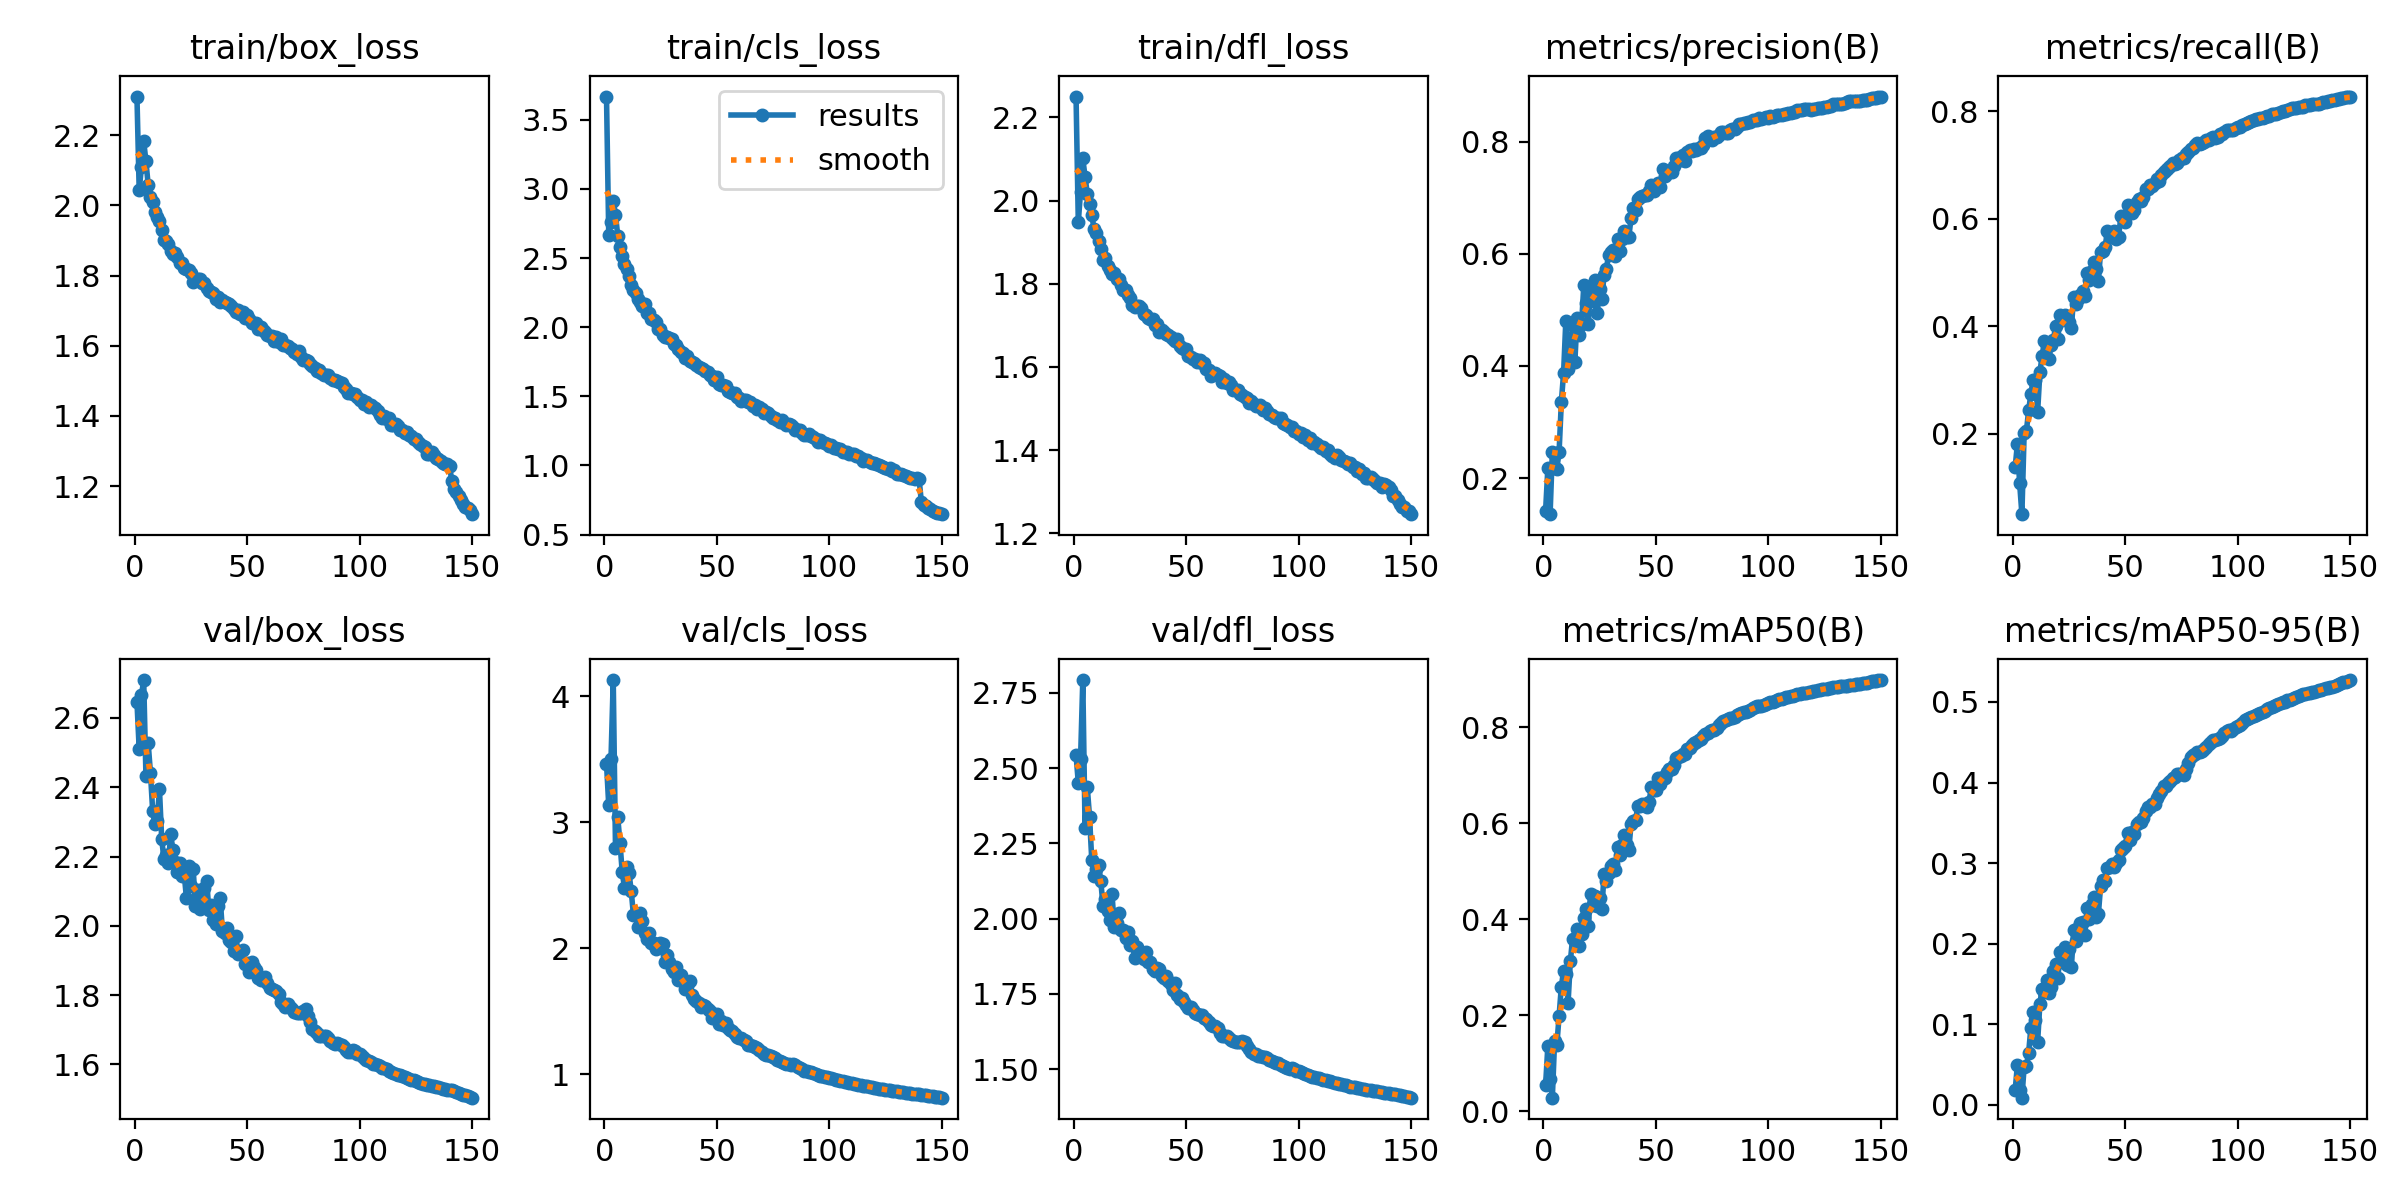

The file beside this chart, header and first rows:
epoch, time, train/box_loss, train/cls_loss, train/dfl_loss, metrics/precision(B), metrics/recall(B), metrics/mAP50(B), metrics/mAP50-95(B), val/box_loss, val/cls_loss, val/dfl_loss, lr/pg0, lr/pg1, lr/pg2
1, 199.9, 2.31, 3.669, 2.25, 0.142, 0.1382, 0.05467, 0.01826, 2.647, 3.464, 2.543, 0.003322, 0.003322, 0.003322
2, 477.6, 2.043, 2.664, 1.948, 0.2178, 0.181, 0.1359, 0.04921, 2.509, 3.132, 2.452, 0.006611, 0.006611, 0.006611
3, 684, 2.11, 2.762, 2.021, 0.1358, 0.1081, 0.06814, 0.01853, 2.665, 3.501, 2.529, 0.009857, 0.009857, 0.009857
4, 930, 2.183, 2.913, 2.102, 0.2474, 0.05089, 0.02846, 0.00898, 2.709, 4.127, 2.792, 0.009802, 0.009802, 0.009802
5, 1132, 2.125, 2.815, 2.057, 0.219, 0.201, 0.1469, 0.04722, 2.433, 2.796, 2.303, 0.009736, 0.009736, 0.009736
6, 1396, 2.058, 2.661, 2.017, 0.2168, 0.2053, 0.138, 0.04797, 2.526, 3.04, 2.436, 0.00967, 0.00967, 0.00967
7, 1600, 2.024, 2.582, 1.993, 0.2467, 0.2437, 0.1984, 0.06497, 2.442, 2.833, 2.338, 0.009604, 0.009604, 0.009604
8, 1847, 2.009, 2.518, 1.965, 0.3358, 0.2744, 0.2596, 0.09605, 2.331, 2.601, 2.194, 0.009538, 0.009538, 0.009538
9, 2071, 1.982, 2.461, 1.932, 0.3877, 0.3009, 0.2933, 0.115, 2.293, 2.476, 2.142, 0.009472, 0.009472, 0.009472
10, 2333, 1.968, 2.418, 1.922, 0.481, 0.2997, 0.287, 0.1053, 2.303, 2.643, 2.165, 0.009406, 0.009406, 0.009406
11, 2538, 1.956, 2.369, 1.902, 0.3945, 0.2414, 0.2262, 0.07834, 2.395, 2.598, 2.18, 0.00934, 0.00934, 0.00934
12, 2790, 1.93, 2.306, 1.883, 0.4265, 0.3148, 0.3127, 0.1257, 2.251, 2.451, 2.124, 0.009274, 0.009274, 0.009274
13, 2993, 1.902, 2.267, 1.857, 0.4727, 0.3453, 0.3599, 0.1444, 2.192, 2.258, 2.043, 0.009208, 0.009208, 0.009208
14, 3286, 1.9, 2.247, 1.863, 0.4071, 0.3719, 0.3538, 0.1407, 2.204, 2.26, 2.066, 0.009142, 0.009142, 0.009142
15, 3487, 1.889, 2.206, 1.844, 0.4858, 0.3656, 0.38, 0.1547, 2.18, 2.17, 2.026, 0.009076, 0.009076, 0.009076
16, 3750, 1.871, 2.182, 1.832, 0.4552, 0.3391, 0.3446, 0.139, 2.266, 2.275, 1.996, 0.00901, 0.00901, 0.00901
17, 3951, 1.862, 2.155, 1.823, 0.4743, 0.3646, 0.3689, 0.1468, 2.218, 2.211, 2.082, 0.008944, 0.008944, 0.008944
18, 4204, 1.865, 2.167, 1.827, 0.5451, 0.3741, 0.4019, 0.1658, 2.184, 2.121, 1.971, 0.008878, 0.008878, 0.008878
19, 4408, 1.853, 2.103, 1.811, 0.512, 0.4015, 0.4217, 0.1748, 2.156, 2.073, 1.984, 0.008812, 0.008812, 0.008812
20, 4653, 1.836, 2.105, 1.811, 0.475, 0.3769, 0.3863, 0.1576, 2.181, 2.123, 2.02, 0.008746, 0.008746, 0.008746
21, 4854, 1.835, 2.06, 1.796, 0.5433, 0.4209, 0.4533, 0.1891, 2.144, 2.041, 1.962, 0.00868, 0.00868, 0.00868
22, 5110, 1.822, 2.054, 1.785, 0.5149, 0.4124, 0.4306, 0.1819, 2.151, 2.042, 1.964, 0.008614, 0.008614, 0.008614
23, 5310, 1.819, 2.034, 1.786, 0.554, 0.4203, 0.4484, 0.196, 2.08, 1.993, 1.936, 0.008548, 0.008548, 0.008548
24, 5571, 1.817, 1.989, 1.772, 0.4949, 0.4133, 0.4271, 0.1739, 2.172, 2.005, 1.956, 0.008482, 0.008482, 0.008482
25, 5772, 1.806, 1.985, 1.766, 0.5379, 0.4089, 0.4446, 0.1931, 2.114, 2.041, 1.913, 0.008416, 0.008416, 0.008416
26, 6028, 1.781, 1.941, 1.75, 0.519, 0.3969, 0.4213, 0.1705, 2.165, 2.035, 1.925, 0.00835, 0.00835, 0.00835
27, 6228, 1.788, 1.927, 1.744, 0.5626, 0.4552, 0.4936, 0.2166, 2.057, 1.89, 1.87, 0.008284, 0.008284, 0.008284
28, 6476, 1.789, 1.928, 1.747, 0.5732, 0.4415, 0.479, 0.2037, 2.102, 1.946, 1.906, 0.008218, 0.008218, 0.008218
29, 6675, 1.791, 1.921, 1.747, 0.5973, 0.4498, 0.4961, 0.2193, 2.049, 1.888, 1.89, 0.008152, 0.008152, 0.008152
30, 6931, 1.78, 1.916, 1.742, 0.6035, 0.4585, 0.5102, 0.2256, 2.059, 1.83, 1.877, 0.008086, 0.008086, 0.008086
31, 7135, 1.778, 1.881, 1.726, 0.6059, 0.4657, 0.516, 0.2274, 2.108, 1.812, 1.866, 0.00802, 0.00802, 0.00802
32, 7362, 1.765, 1.874, 1.725, 0.5961, 0.4563, 0.5023, 0.2112, 2.129, 1.849, 1.89, 0.007954, 0.007954, 0.007954
33, 7595, 1.757, 1.842, 1.718, 0.6258, 0.4999, 0.55, 0.2446, 2.044, 1.745, 1.855, 0.007888, 0.007888, 0.007888
34, 7852, 1.754, 1.821, 1.714, 0.604, 0.4854, 0.5336, 0.2306, 2.06, 1.787, 1.856, 0.007822, 0.007822, 0.007822
35, 8053, 1.752, 1.812, 1.716, 0.6261, 0.5031, 0.5537, 0.2496, 2.016, 1.743, 1.832, 0.007756, 0.007756, 0.007756
36, 8315, 1.734, 1.78, 1.701, 0.6408, 0.5187, 0.5757, 0.2583, 2.005, 1.673, 1.825, 0.00769, 0.00769, 0.00769
37, 8519, 1.74, 1.789, 1.702, 0.6305, 0.5059, 0.5545, 0.2336, 2.057, 1.697, 1.837, 0.007624, 0.007624, 0.007624
38, 8774, 1.725, 1.755, 1.683, 0.6294, 0.4847, 0.5442, 0.2365, 2.081, 1.738, 1.832, 0.007558, 0.007558, 0.007558
39, 9006, 1.731, 1.75, 1.689, 0.6639, 0.5388, 0.5993, 0.2714, 1.985, 1.629, 1.809, 0.007492, 0.007492, 0.007492
40, 9279, 1.724, 1.744, 1.683, 0.6823, 0.5401, 0.6054, 0.2788, 1.979, 1.597, 1.803, 0.007426, 0.007426, 0.007426
41, 9479, 1.721, 1.73, 1.68, 0.6771, 0.5473, 0.6072, 0.2772, 1.994, 1.581, 1.809, 0.00736, 0.00736, 0.00736
42, 9717, 1.72, 1.712, 1.677, 0.6968, 0.5764, 0.6352, 0.2936, 1.959, 1.566, 1.792, 0.007294, 0.007294, 0.007294
43, 9914, 1.713, 1.706, 1.672, 0.7003, 0.57, 0.6365, 0.2951, 1.952, 1.53, 1.781, 0.007228, 0.007228, 0.007228
44, 10206, 1.704, 1.697, 1.667, 0.7033, 0.5661, 0.6397, 0.2985, 1.928, 1.548, 1.764, 0.007162, 0.007162, 0.007162
45, 10402, 1.696, 1.685, 1.663, 0.7045, 0.5768, 0.6396, 0.2947, 1.97, 1.537, 1.787, 0.007096, 0.007096, 0.007096
46, 10647, 1.702, 1.674, 1.668, 0.7048, 0.5618, 0.6341, 0.3, 1.92, 1.517, 1.746, 0.00703, 0.00703, 0.00703
47, 10846, 1.691, 1.651, 1.649, 0.7113, 0.5662, 0.6452, 0.3038, 1.924, 1.498, 1.735, 0.006964, 0.006964, 0.006964
48, 11025, 1.695, 1.647, 1.646, 0.7226, 0.6043, 0.6749, 0.3168, 1.929, 1.447, 1.737, 0.006898, 0.006898, 0.006898
49, 11226, 1.68, 1.619, 1.643, 0.7113, 0.6011, 0.6686, 0.3189, 1.889, 1.461, 1.725, 0.006832, 0.006832, 0.006832
50, 11424, 1.687, 1.637, 1.642, 0.718, 0.5943, 0.67, 0.3212, 1.892, 1.476, 1.712, 0.006766, 0.006766, 0.006766
51, 11620, 1.675, 1.588, 1.626, 0.7263, 0.625, 0.6941, 0.3371, 1.867, 1.399, 1.702, 0.0067, 0.0067, 0.0067
52, 11867, 1.665, 1.583, 1.623, 0.7192, 0.6123, 0.6828, 0.3289, 1.895, 1.42, 1.706, 0.006634, 0.006634, 0.006634
53, 12064, 1.664, 1.58, 1.619, 0.7507, 0.6111, 0.6971, 0.3381, 1.882, 1.386, 1.697, 0.006568, 0.006568, 0.006568
54, 12350, 1.664, 1.575, 1.619, 0.7381, 0.6152, 0.6951, 0.3361, 1.873, 1.408, 1.687, 0.006502, 0.006502, 0.006502
55, 12552, 1.648, 1.537, 1.611, 0.7438, 0.631, 0.7069, 0.3483, 1.849, 1.367, 1.682, 0.006436, 0.006436, 0.006436
56, 12815, 1.653, 1.531, 1.617, 0.7459, 0.6359, 0.7128, 0.3506, 1.845, 1.347, 1.68, 0.00637, 0.00637, 0.00637
57, 13015, 1.646, 1.527, 1.609, 0.7458, 0.6334, 0.7128, 0.3511, 1.85, 1.339, 1.68, 0.006304, 0.006304, 0.006304
58, 13253, 1.638, 1.524, 1.61, 0.7556, 0.6399, 0.7219, 0.3561, 1.854, 1.316, 1.669, 0.006238, 0.006238, 0.006238
59, 13453, 1.63, 1.493, 1.595, 0.7704, 0.6549, 0.7367, 0.3651, 1.835, 1.292, 1.666, 0.006172, 0.006172, 0.006172
60, 13692, 1.628, 1.486, 1.594, 0.7708, 0.655, 0.7386, 0.3696, 1.822, 1.287, 1.656, 0.006106, 0.006106, 0.006106
... 90 more rows
